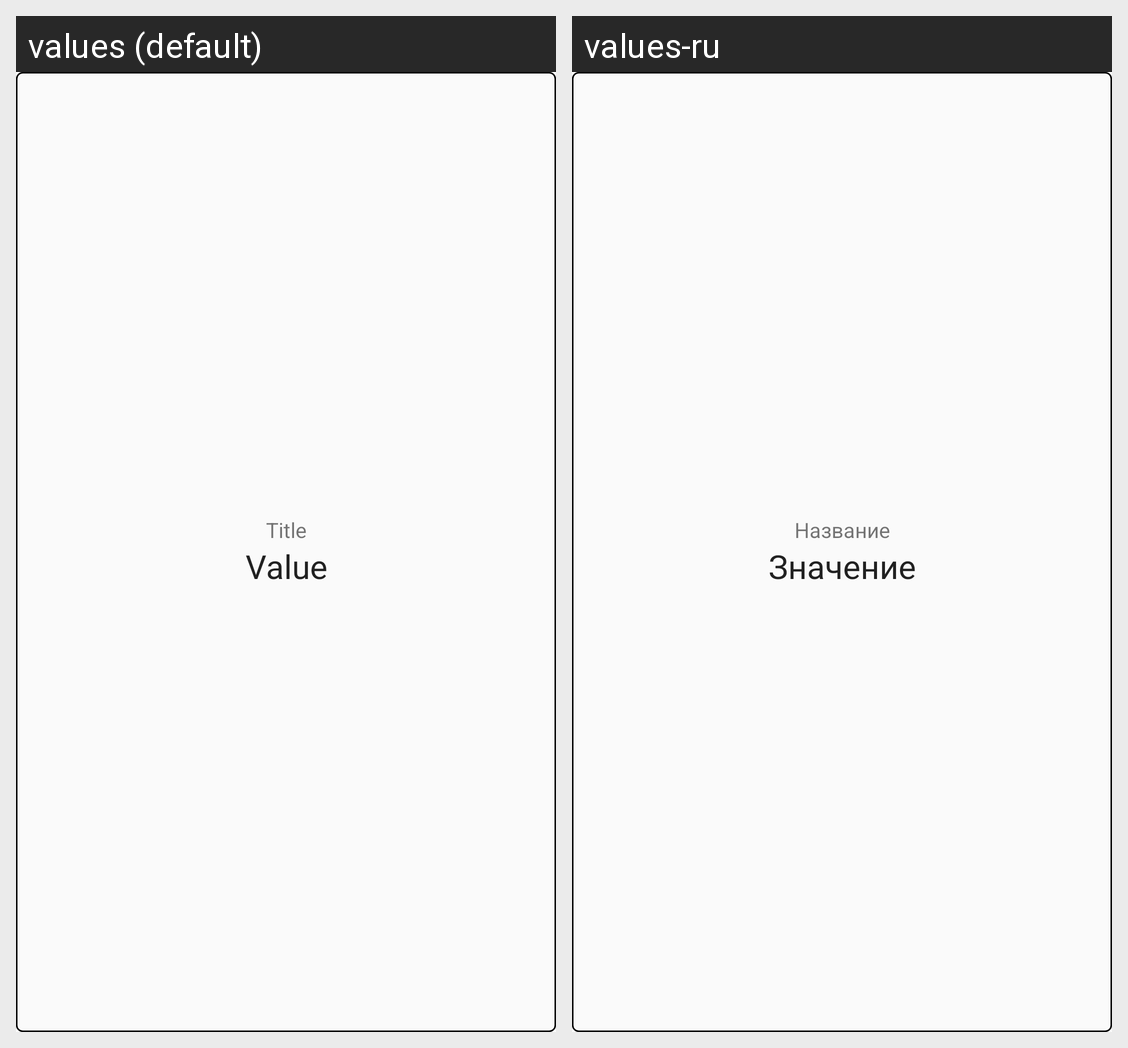

Translations of the strings shown on this Android screen, per locale in the grid:
Android screen res/layout/overview_panel.xml rendered under 2 locales, left to right: values (default), values-ru. Device: Nexus 5 (rendered at 1080×1920; each locale shown at half size, 540×960, under a caption strip naming it); theme AppTheme.
Strings drawn on this screen, with the default value and each locale's value (text and hints the layout hard-codes, and strings that could not be matched under every locale, appear in the picture but are not listed):

title
  values: Title
  values-ru: Название

value
  values: Value
  values-ru: Значение
